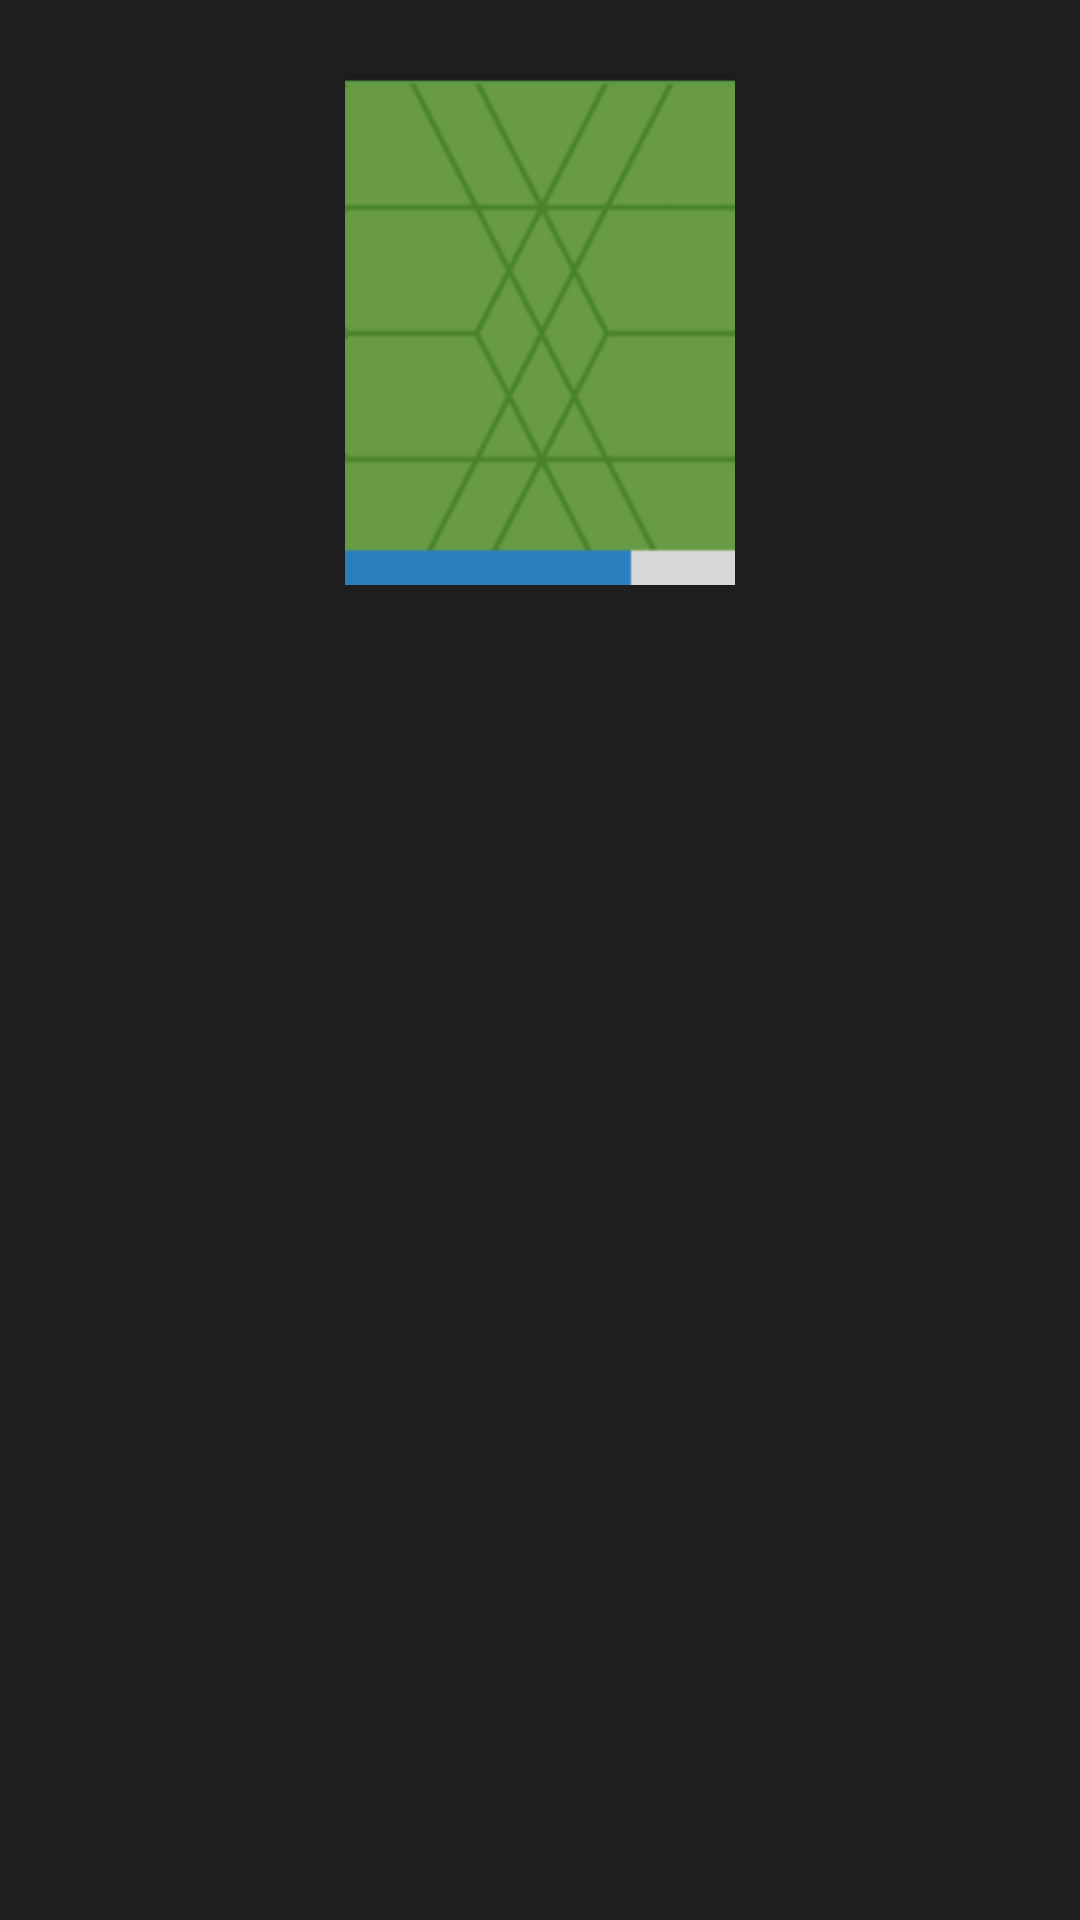

Write the Android layout XML for this screen, with the resource values it uses.
<!-- AndroidManifest.xml: application theme Theme.login_demo -->
<!-- res/layout/activity_magazine_item.xml -->
<?xml version="1.0" encoding="utf-8"?>
<androidx.constraintlayout.widget.ConstraintLayout xmlns:android="http://schemas.android.com/apk/res/android"
    android:layout_width="wrap_content"
    android:layout_height="wrap_content"
    xmlns:app="http://schemas.android.com/apk/res-auto"
    xmlns:tools="http://schemas.android.com/tools">

    <ImageView
        android:id="@+id/magazine_cover"
        android:layout_width="130dp"
        android:layout_height="170dp"
        android:src="@drawable/magazine_poster"
        app:layout_constraintTop_toTopOf="parent"
        app:layout_constraintBottom_toTopOf="@+id/magazine_title"
        app:layout_constraintRight_toRightOf="parent"
        app:layout_constraintLeft_toLeftOf="parent"
        android:backgroundTint="@color/dollar_bill"
        android:scaleType="fitXY"
        android:layout_marginTop="25dp"
        />

    <TextView
        android:id="@+id/magazine_title"
        android:layout_width="130dp"
        android:layout_height="wrap_content"
        tools:text="@string/app_name"
        android:textSize="11sp"
        android:textColor="@color/lighter_white"
        android:justificationMode="inter_word"
        android:layout_marginTop="6dp"
        app:layout_constraintTop_toBottomOf="@id/magazine_cover"
        app:layout_constraintStart_toStartOf="@+id/magazine_cover"
        app:layout_constraintVertical_chainStyle="packed" />



</androidx.constraintlayout.widget.ConstraintLayout>
<!-- resources referenced by this layout -->
<resources>
  <color name="dollar_bill">#85c370</color>
  <color name="lighter_white">#CDF2F2F2</color>
  <!-- drawable magazine_poster: png bitmap (drawable-v24, 9769 bytes) -->
  <string name="app_name">login_demo</string>
  <style name="Theme.login_demo" parent="Theme.MaterialComponents.DayNight.NoActionBar">
          
          <item name="colorPrimary">@color/onyx</item>
          <item name="colorPrimaryVariant">@color/onyx_variation</item>
          <item name="colorOnPrimary">@color/white</item>
          
          <item name="colorSecondary">@color/grey_gradient</item>
          <item name="colorSecondaryVariant">@color/light_grey</item>
          <item name="colorOnSecondary">@color/white</item>
          
          <item name="android:statusBarColor" tools:targetApi="l">?attr/colorPrimaryVariant</item>
          
          <item name="android:colorBackground">@color/light_grey</item>
          <item name="fontFamily">@font/helvetica_neue</item>
      </style>
  <color name="onyx">#101417</color>
  <color name="onyx_variation">#0e1613</color>
  <color name="white">#ffffff</color>
  <color name="grey_gradient">#15181c</color>
  <color name="light_grey">#1e1e1e</color>
</resources>
